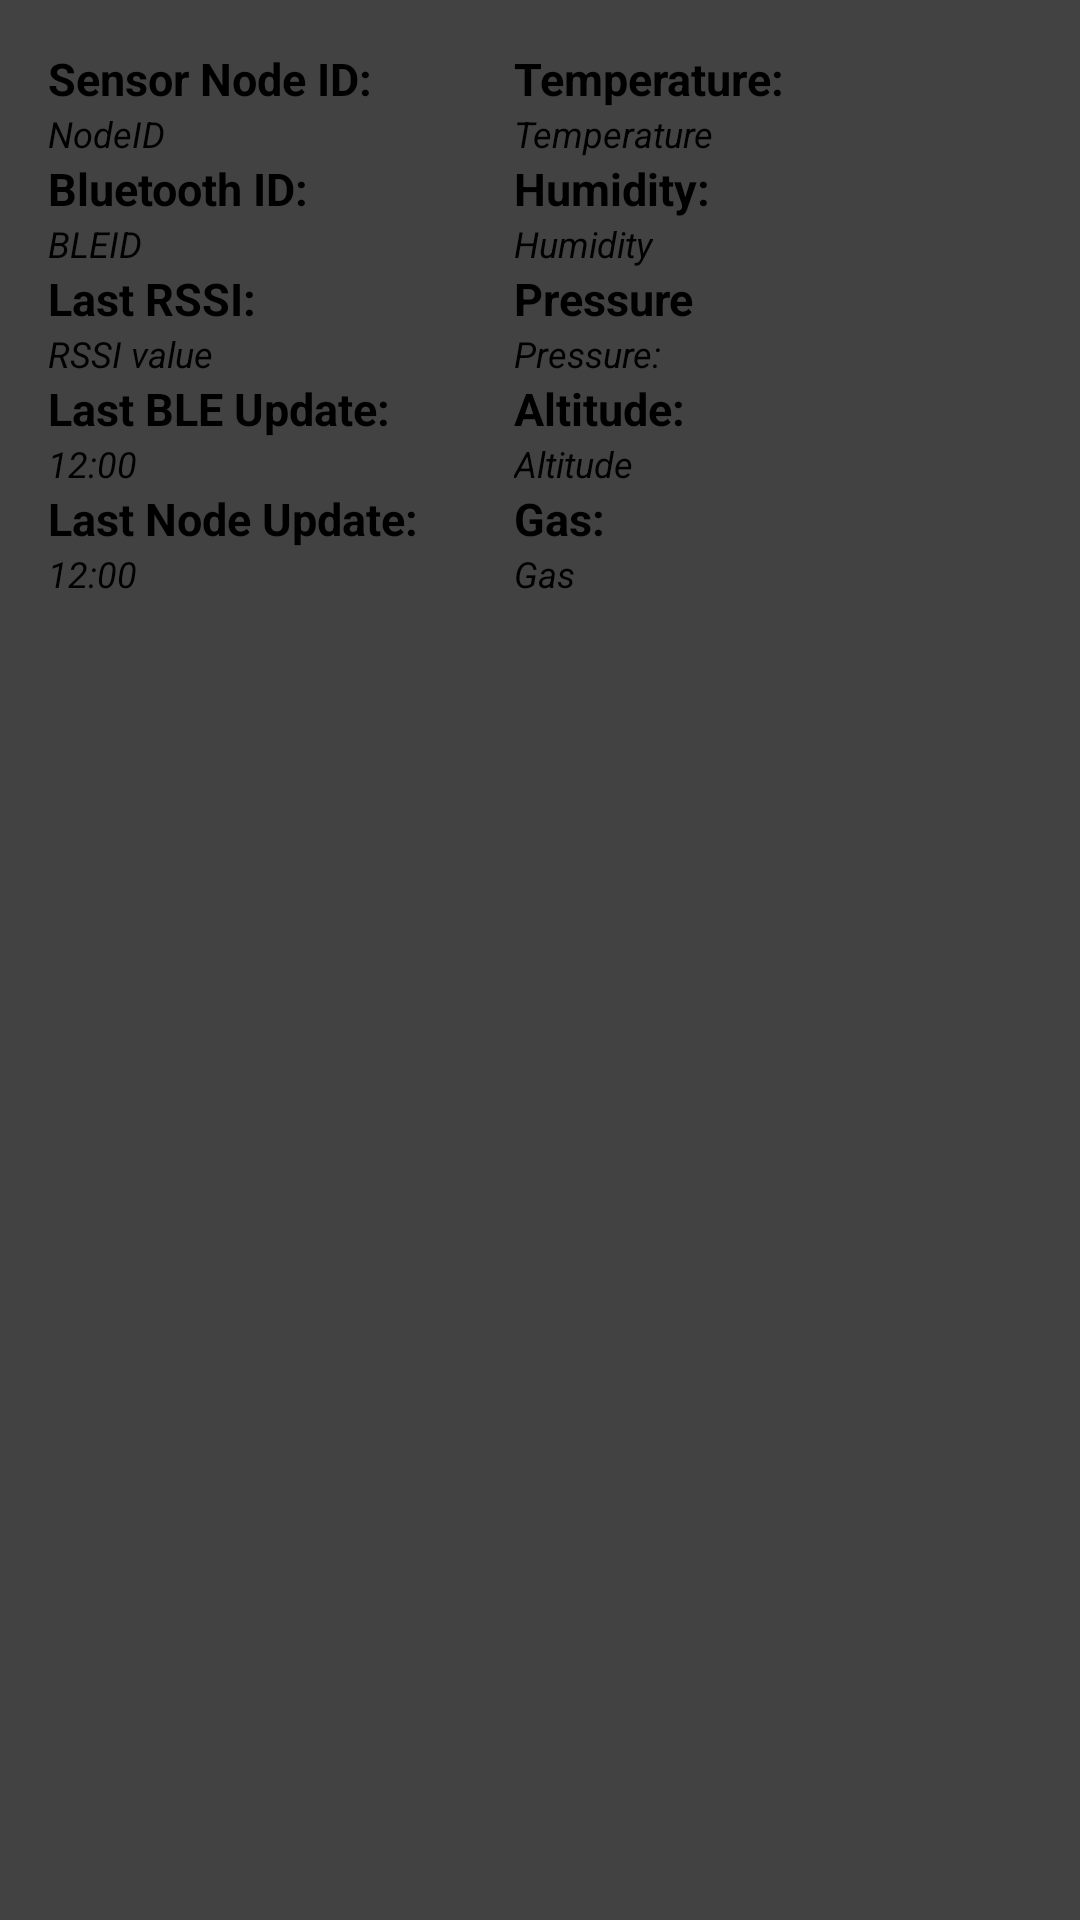

Here is an Android app screen rendered from its layout file. Give the layout XML and the strings, colors and styles it references.
<!-- AndroidManifest.xml: application theme AppTheme.NoActionBar -->
<!-- res/layout/node_item.xml -->
<?xml version="1.0" encoding="utf-8"?>
<androidx.cardview.widget.CardView xmlns:android="http://schemas.android.com/apk/res/android"
    android:layout_width="match_parent"
    android:layout_height="wrap_content"
    android:layout_marginStart="8dp"
    android:layout_marginTop="8dp"
    android:layout_marginEnd="8dp"
    android:outlineAmbientShadowColor="@color/design_default_color_primary_dark">

    <RelativeLayout
        android:layout_width="match_parent"
        android:layout_height="match_parent">

        <androidx.cardview.widget.CardView
            android:id="@+id/id_information_card"
            android:layout_width="wrap_content"
            android:layout_height="wrap_content"
            android:layout_marginStart="8dp"
            android:layout_marginTop="8dp"
            android:layout_marginEnd="8dp"
            android:layout_marginBottom="8dp">

            <RelativeLayout
                android:layout_width="match_parent"
                android:layout_height="wrap_content"
                android:padding="8dp">

                <TextView
                    android:id="@+id/textNodeID"
                    android:layout_width="wrap_content"
                    android:layout_height="wrap_content"
                    android:text="Sensor Node ID:"
                    android:textSize="15sp"
                    android:textStyle="bold" />

                <TextView
                    android:id="@+id/text_view_nodeID"
                    android:layout_width="wrap_content"
                    android:layout_height="wrap_content"
                    android:layout_below="@+id/textNodeID"
                    android:text="NodeID"
                    android:textSize="12sp"
                    android:textStyle="italic" />

                <TextView
                    android:id="@+id/textBLEID"
                    android:layout_width="wrap_content"
                    android:layout_height="wrap_content"
                    android:layout_below="@+id/text_view_nodeID"
                    android:text="Bluetooth ID:"
                    android:textSize="15sp"
                    android:textStyle="bold" />

                <TextView
                    android:id="@+id/text_view_bleID"
                    android:layout_width="wrap_content"
                    android:layout_height="wrap_content"
                    android:layout_below="@+id/textBLEID"
                    android:text="BLEID"
                    android:textSize="12sp"
                    android:textStyle="italic" />

                <TextView
                    android:id="@+id/textRSSI"
                    android:layout_width="wrap_content"
                    android:layout_height="wrap_content"
                    android:layout_below="@+id/text_view_bleID"
                    android:text="Last RSSI:"
                    android:textSize="15sp"
                    android:textStyle="bold" />


                <TextView
                    android:id="@+id/text_view_RSSI"
                    android:layout_width="wrap_content"
                    android:layout_height="wrap_content"
                    android:layout_below="@+id/textRSSI"
                    android:text="RSSI value"
                    android:textSize="12sp"
                    android:textStyle="italic" />

                <TextView
                    android:id="@+id/textlastUpdateBLE"
                    android:layout_width="wrap_content"
                    android:layout_height="wrap_content"
                    android:layout_below="@+id/text_view_RSSI"
                    android:text="Last BLE Update:"
                    android:textSize="15sp"
                    android:textStyle="bold" />

                <TextView
                    android:id="@+id/text_view_UpdateBLE"
                    android:layout_width="wrap_content"
                    android:layout_height="wrap_content"
                    android:layout_below="@+id/textlastUpdateBLE"
                    android:text="12:00"
                    android:textSize="12sp"
                    android:textStyle="italic" />

                <TextView
                    android:id="@+id/textlastNodeUpdate"
                    android:layout_width="wrap_content"
                    android:layout_height="wrap_content"
                    android:layout_below="@+id/text_view_UpdateBLE"
                    android:text="Last Node Update:"
                    android:textSize="15sp"
                    android:textStyle="bold" />

                <TextView
                    android:id="@+id/text_view_UpdateNode"
                    android:layout_width="wrap_content"
                    android:layout_height="wrap_content"
                    android:layout_below="@+id/textlastNodeUpdate"
                    android:text="12:00"
                    android:textSize="12sp"
                    android:textStyle="italic" />

            </RelativeLayout>
        </androidx.cardview.widget.CardView>


        <androidx.cardview.widget.CardView
            android:id="@+id/values_information_card"
            android:layout_width="wrap_content"
            android:layout_height="wrap_content"
            android:layout_marginStart="8dp"
            android:layout_marginTop="8dp"
            android:layout_marginEnd="8dp"
            android:layout_marginBottom="8dp"
            android:layout_toRightOf="@+id/id_information_card"
            android:outlineAmbientShadowColor="@color/cardview_dark_background">

            <RelativeLayout
                android:layout_width="match_parent"
                android:layout_height="wrap_content"
                android:padding="8dp">

                <TextView
                    android:id="@+id/textTemperature"
                    android:layout_width="wrap_content"
                    android:layout_height="wrap_content"
                    android:text="Temperature:"
                    android:textSize="15sp"
                    android:textStyle="bold" />

                <TextView
                    android:id="@+id/text_view_temperature"
                    android:layout_width="wrap_content"
                    android:layout_height="wrap_content"
                    android:layout_below="@+id/textTemperature"
                    android:text="Temperature"
                    android:textSize="12sp"
                    android:textStyle="italic" />

                <TextView
                    android:id="@+id/textHumidity"
                    android:layout_width="wrap_content"
                    android:layout_height="wrap_content"
                    android:layout_below="@+id/text_view_temperature"
                    android:text="Humidity:"
                    android:textSize="15sp"
                    android:textStyle="bold" />

                <TextView
                    android:id="@+id/text_view_humidity"
                    android:layout_width="wrap_content"
                    android:layout_height="wrap_content"
                    android:layout_below="@+id/textHumidity"
                    android:text="Humidity"
                    android:textSize="12sp"
                    android:textStyle="italic" />

                <TextView
                    android:id="@+id/TextPressure"
                    android:layout_width="wrap_content"
                    android:layout_height="wrap_content"
                    android:layout_below="@+id/text_view_humidity"
                    android:text="Pressure"
                    android:textSize="15sp"
                    android:textStyle="bold" />

                <TextView
                    android:id="@+id/text_view_pressure"
                    android:layout_width="wrap_content"
                    android:layout_height="wrap_content"
                    android:layout_below="@+id/TextPressure"
                    android:text="Pressure:"
                    android:textSize="12sp"
                    android:textStyle="italic" />

                <TextView
                    android:id="@+id/textAltitude"
                    android:layout_width="wrap_content"
                    android:layout_height="wrap_content"
                    android:layout_below="@+id/text_view_pressure"
                    android:text="Altitude:"
                    android:textSize="15sp"
                    android:textStyle="bold" />

                <TextView
                    android:id="@+id/text_view_altitude"
                    android:layout_width="wrap_content"
                    android:layout_height="wrap_content"
                    android:layout_below="@+id/textAltitude"
                    android:text="Altitude"
                    android:textSize="12sp"
                    android:textStyle="italic" />

                <TextView
                    android:id="@+id/textGas"
                    android:layout_width="wrap_content"
                    android:layout_height="wrap_content"
                    android:layout_below="@+id/text_view_altitude"
                    android:text="Gas:"
                    android:textSize="15sp"
                    android:textStyle="bold" />

                <TextView
                    android:id="@+id/text_view_gas"
                    android:layout_width="wrap_content"
                    android:layout_height="wrap_content"
                    android:layout_below="@+id/textGas"
                    android:text="Gas"
                    android:textSize="12sp"
                    android:textStyle="italic" />
                <ImageView
                    android:id="@+id/menuIconRecyclerview"
                    android:layout_width="wrap_content"
                    android:layout_height="wrap_content"
                    android:layout_alignParentRight="true"
                    android:src="@drawable/ic_menu"
                    android:visibility="visible"
                    android:clickable="true"></ImageView>
            </RelativeLayout>
        </androidx.cardview.widget.CardView>

        <ImageView
            android:id="@+id/menuIconMainActivity"
            android:layout_width="wrap_content"
            android:layout_height="wrap_content"
            android:layout_alignParentRight="true"
            android:padding="20dp"
            android:src="@drawable/ic_menu"
            android:visibility="visible"
            android:clickable="true"></ImageView>

    </RelativeLayout>

</androidx.cardview.widget.CardView>
<!-- resources referenced by this layout -->
<resources>

</resources>
